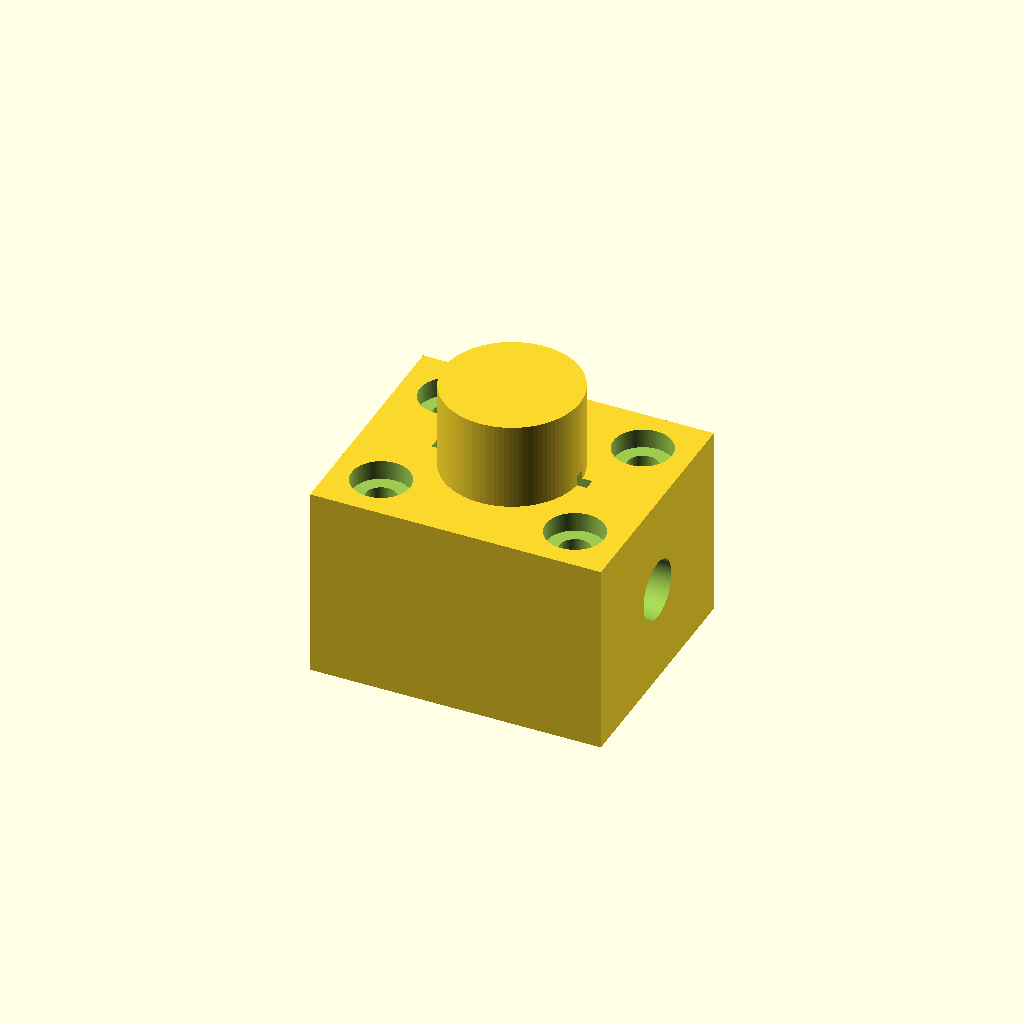
Cell 1: the model at its default parameters.
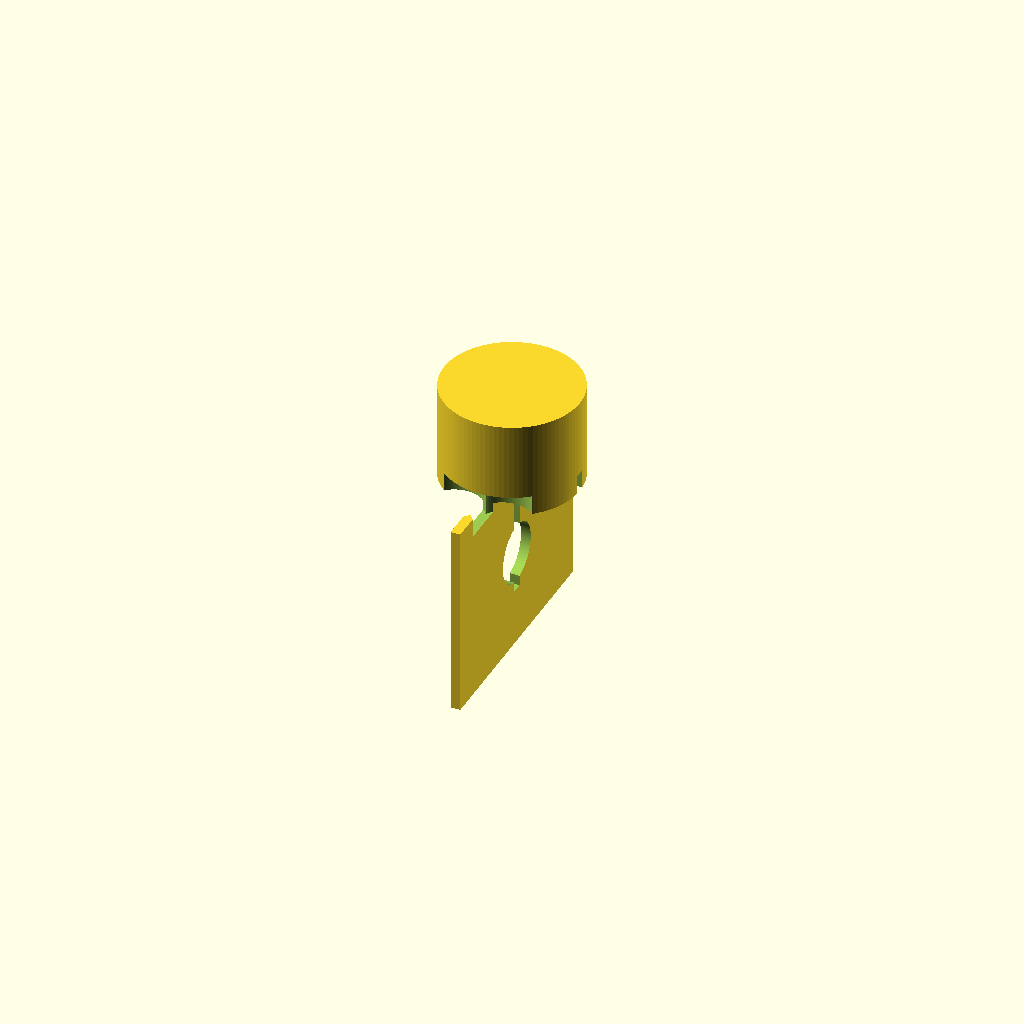
Cell 2: the same model with block_length = 1.
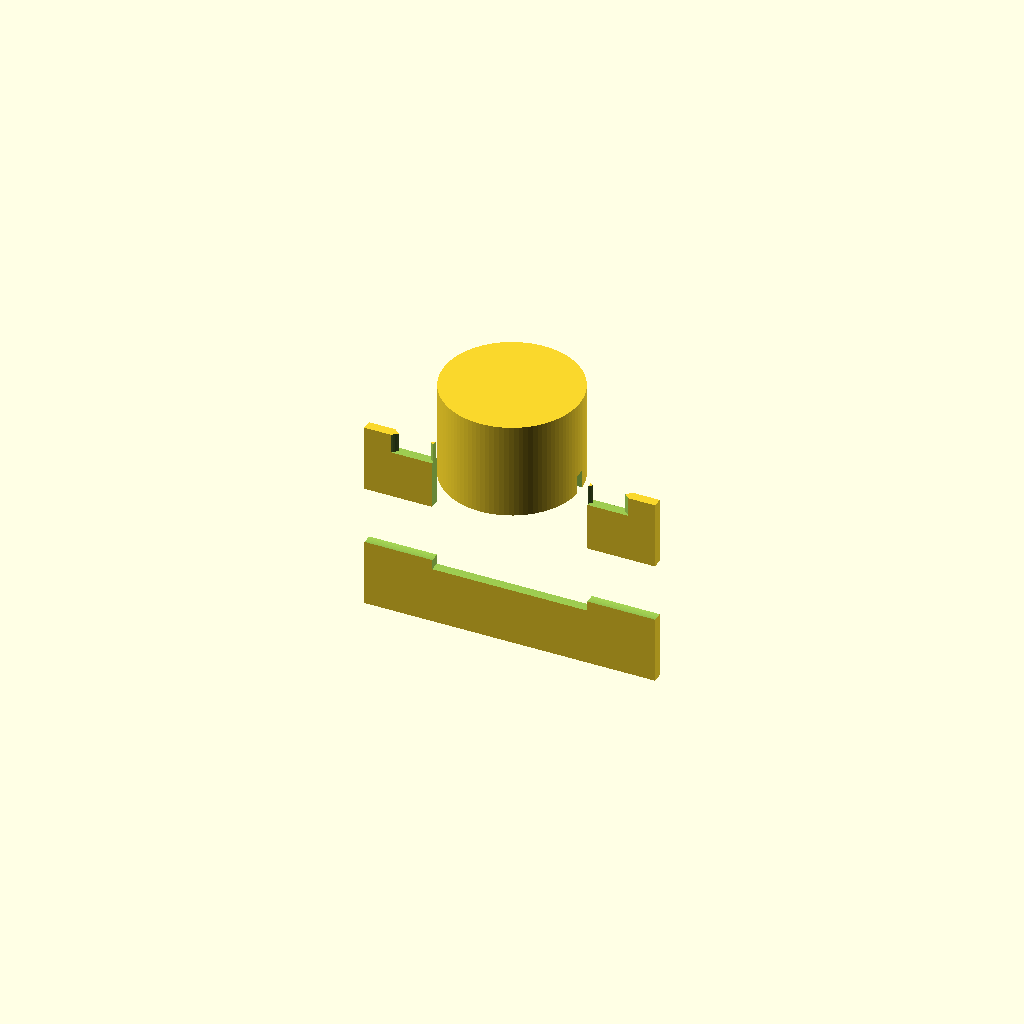
Cell 3 — block_width set to 1, the other parameters unchanged.
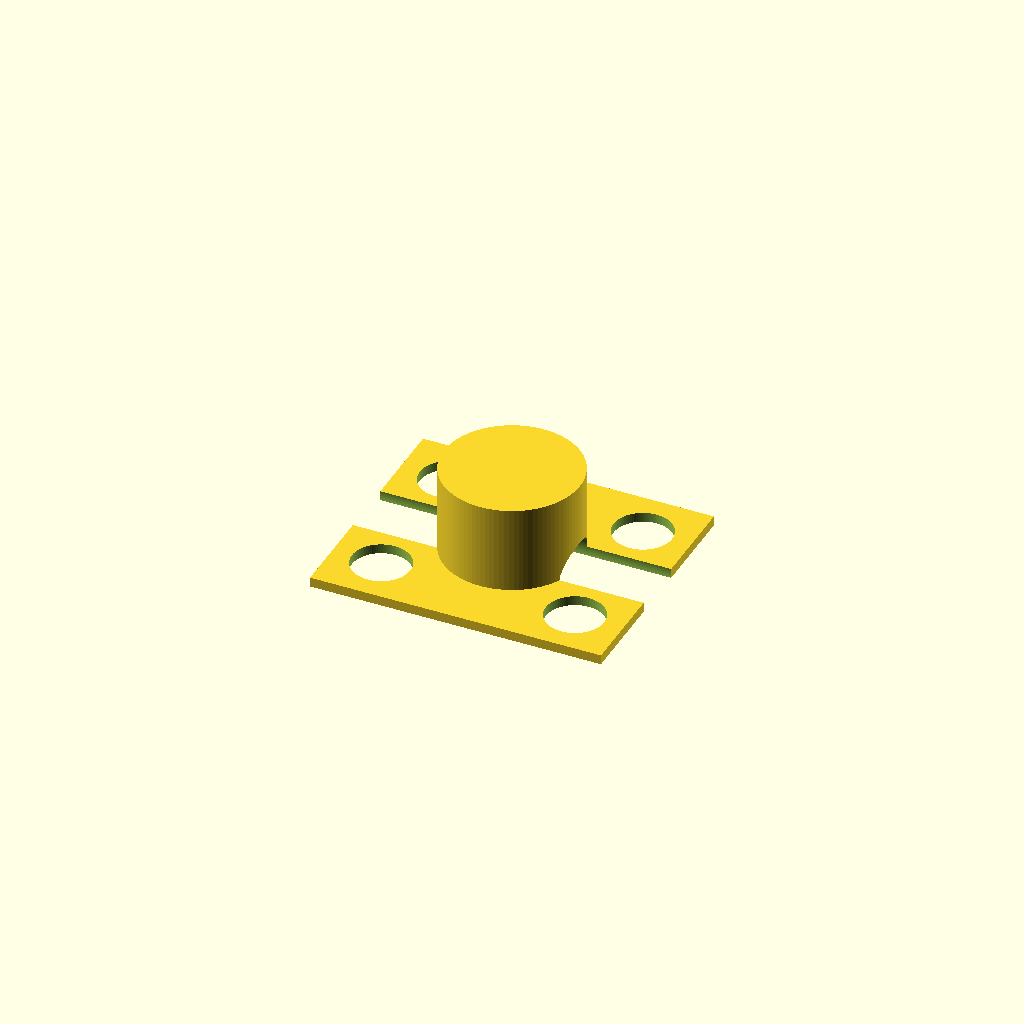
Cell 4: the same model with block_height = 1.
All cells are drawn from one camera (rotation 55°, 0°, 25°, orthographic, colour scheme Cornfield), so only the parameter changes between them.
The OpenSCAD source (results/nopscadlib/ablations/no_verification/scad/bearing_block__SCS6UU.scad):
// Linear bearing block for 6.0mm shaft
// Block size: 30.0mm (X) x 25.0mm (Y) x 20.0mm (Z)
// One connected solid, with a visible through-bore for the shaft.

block_length = 30; //[15:60:1]   // X
block_width  = 25; //[13:50:1]   // Y
block_height = 20; //[10:40:1]   // Z

shaft_diameter  = 6;    //[3:12:0.1]
shaft_clearance = 0.15; //[0:0.5:0.01]

mount_hole_count = 4; //[2:4:1]
mount_hole_diameter = 3.2; //[2:6:0.1]
mount_hole_spacing_x = 20; //[10:40:1]
mount_hole_spacing_y = 15; //[8:30:1]
counterbore_diameter = 6; //[4:12:0.1]
counterbore_depth = 2; //[1:6:0.1]

edge_margin = 3; //[1:8:0.5]
overlap = 1; //[0.5:2:0.1]

$fn = 96;

// Bearing housing geometry (adds a visible cylindrical "seat" on top)
housing_outer_d = 14;   // outer diameter of bearing housing
housing_h       = 10;   // height of housing above top face
housing_overlap = 1;    // overlap into main block for watertight union

// Clamp slit (opens from top down to the bore)
slit_w = 1.2;                  // slit thickness along Y
slit_depth_extra = 1.0;        // ensures it reaches the bore

// Set screw (optional) - disabled by default
set_screw_enabled = 0; //[0:1:1]
set_screw_thread_diameter = 3; //[2:6:0.1]

// Helpers
function clamp(v, lo, hi) = v < lo ? lo : (v > hi ? hi : v);

module mount_holes_and_counterbores() {
    sx = clamp(mount_hole_spacing_x, 0, block_length - 2*edge_margin);
    sy = clamp(mount_hole_spacing_y, 0, block_width  - 2*edge_margin);

    for (x = [-1, 1])
        for (y = [-1, 1]) {
            translate([x*sx/2, y*sy/2, 0])
                cylinder(h=block_height + 2*overlap, r=mount_hole_diameter/2, center=true);

            translate([x*sx/2, y*sy/2, block_height/2 - counterbore_depth/2 + overlap/2])
                cylinder(h=counterbore_depth + overlap, r=counterbore_diameter/2, center=true);
        }
}

module shaft_bore() {
    // Through bore along X axis for 6mm shaft (clearly visible in left/right views)
    rotate([0, 90, 0])
        cylinder(h=block_length + 2*overlap, r=(shaft_diameter + shaft_clearance)/2, center=true);
}

module clamp_slit() {
    // Slit starts at top face and reaches slightly below bore centerline (Z=0)
    slit_h = block_height/2 + (shaft_diameter + shaft_clearance)/2 + slit_depth_extra;

    translate([0, 0, block_height/2 - slit_h/2 + overlap/2])
        cube([housing_outer_d + 2*overlap, slit_w, slit_h + overlap], center=true);
}

module bearing_housing() {
    // Cylindrical housing centered on top face, connected with overlap
    translate([0, 0, block_height/2 + housing_h/2 - housing_overlap])
        cylinder(h=housing_h, r=housing_outer_d/2, center=true);
}

module set_screw_hole() {
    // Side set screw into the bore (optional), from +Y toward -Y
    if (set_screw_enabled == 1) {
        translate([0, block_width/2 + overlap, 0])
            rotate([90, 0, 0])
                cylinder(h=block_width + 2*overlap, r=set_screw_thread_diameter/2, center=false);
    }
}

module bearing_block() {
    difference() {
        union() {
            // Main block (exact 30 x 25 x 20)
            cube([block_length, block_width, block_height], center=true);

            // Bearing housing (connected, makes "bearing block" geometry obvious)
            bearing_housing();
        }

        // Shaft bore
        shaft_bore();

        // Mount holes + counterbores
        if (mount_hole_count == 4)
            mount_holes_and_counterbores();

        // Clamp slit
        clamp_slit();

        // Optional set screw
        set_screw_hole();
    }
}

bearing_block();
Customizer parameters (derived from the source; name, type, default, range or options):
block_length: number, default 30, range 1 to 15, step 60
block_width: number, default 25, range 1 to 13, step 50
block_height: number, default 20, range 1 to 10, step 40
shaft_diameter: number, default 6, range 0.1 to 3, step 12
shaft_clearance: number, default 0.15, range 0 to 0.01, step 0.5
mount_hole_count: number, default 4, range 1 to 2, step 4
mount_hole_diameter: number, default 3.2, range 0.1 to 2, step 6
mount_hole_spacing_x: number, default 20, range 1 to 10, step 40
mount_hole_spacing_y: number, default 15, range 1 to 8, step 30
counterbore_diameter: number, default 6, range 0.1 to 4, step 12
counterbore_depth: number, default 2, range 0.1 to 1, step 6
edge_margin: number, default 3, range 0.5 to 1, step 8
overlap: number, default 1, range 0.1 to 0.5, step 2
housing_outer_d: number, default 14
housing_h: number, default 10
housing_overlap: number, default 1
slit_w: number, default 1.2
slit_depth_extra: number, default 1
set_screw_enabled: number, default 0, range 0 to 1, step 1
set_screw_thread_diameter: number, default 3, range 0.1 to 2, step 6
